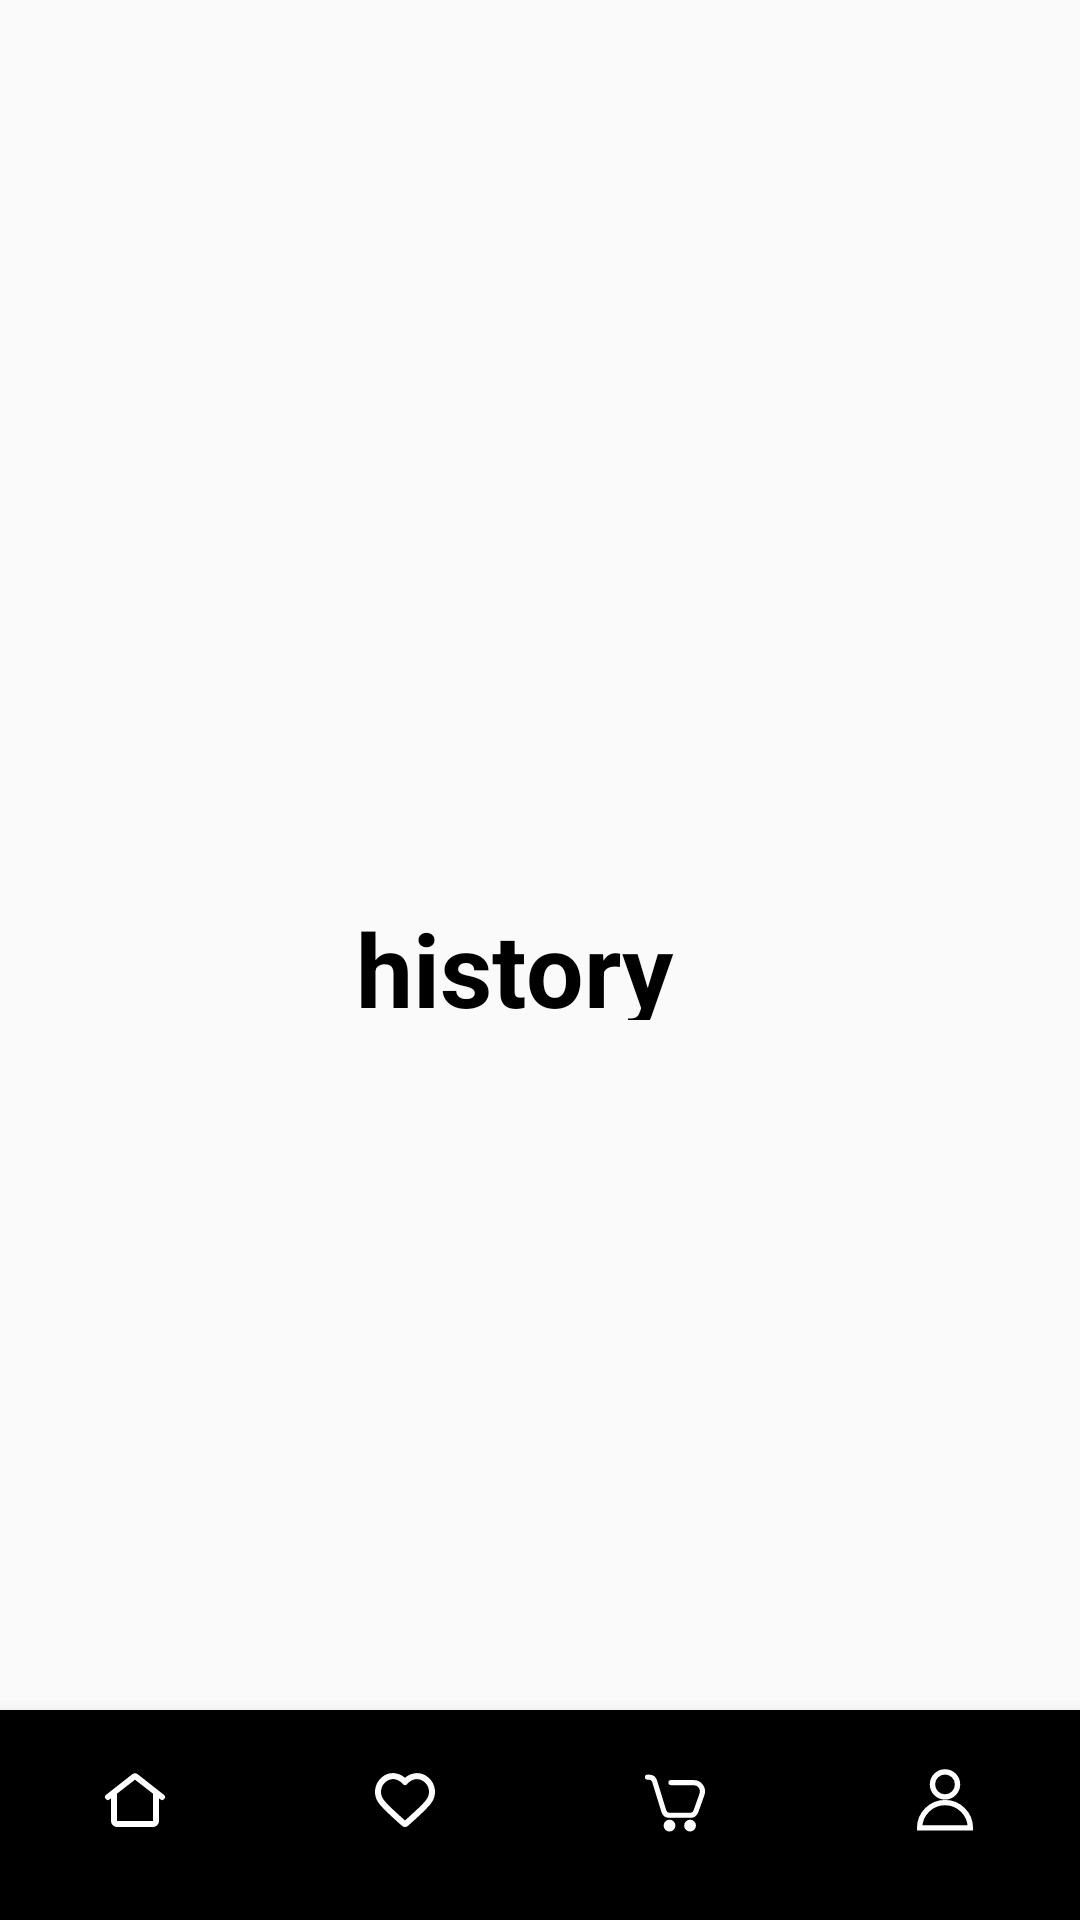

Write the Android layout XML for this screen, with the resource values it uses.
<!-- AndroidManifest.xml: application theme Theme.Supermarket -->
<!-- res/layout/activity_history.xml -->
<?xml version="1.0" encoding="utf-8"?>
<androidx.constraintlayout.widget.ConstraintLayout xmlns:android="http://schemas.android.com/apk/res/android"
    xmlns:app="http://schemas.android.com/apk/res-auto"
    xmlns:tools="http://schemas.android.com/tools"
    android:layout_width="match_parent"
    android:layout_height="match_parent">

    <TextView
        android:id="@+id/textView4"
        android:layout_width="123dp"
        android:layout_height="40dp"
        android:text="history"
        android:textColor="#000000"
        android:textSize="34sp"
        android:textStyle="bold"
        app:layout_constraintBottom_toBottomOf="parent"
        app:layout_constraintEnd_toEndOf="parent"
        app:layout_constraintStart_toStartOf="parent"
        app:layout_constraintTop_toTopOf="parent" />
    <com.google.android.material.bottomnavigation.BottomNavigationView
        android:id="@+id/bottomNavigationView"
        android:layout_width="0dp"
        android:layout_height="70dp"
        android:paddingBottom="10dp"
        android:background="@color/green"
        app:itemIconTint="@color/white"
        app:itemTextColor="@color/white"
        app:labelVisibilityMode="unlabeled"
        app:layout_constraintBottom_toBottomOf="parent"
        app:layout_constraintEnd_toEndOf="parent"
        app:layout_constraintHorizontal_bias="1.0"
        app:layout_constraintStart_toStartOf="parent"
        app:menu="@menu/bottom_nav" />
</androidx.constraintlayout.widget.ConstraintLayout>
<!-- resources referenced by this layout -->
<resources>
  <style name="Theme.Supermarket" parent="Theme.AppCompat.Light.NoActionBar">
          <item name="android:windowTranslucentNavigation">true</item>
      </style>
  <!-- not gathered from this repository: default colours our renderer supplied (Android Studio template values) -->
  <color name="white">#FFFFFFFF</color>
</resources>
